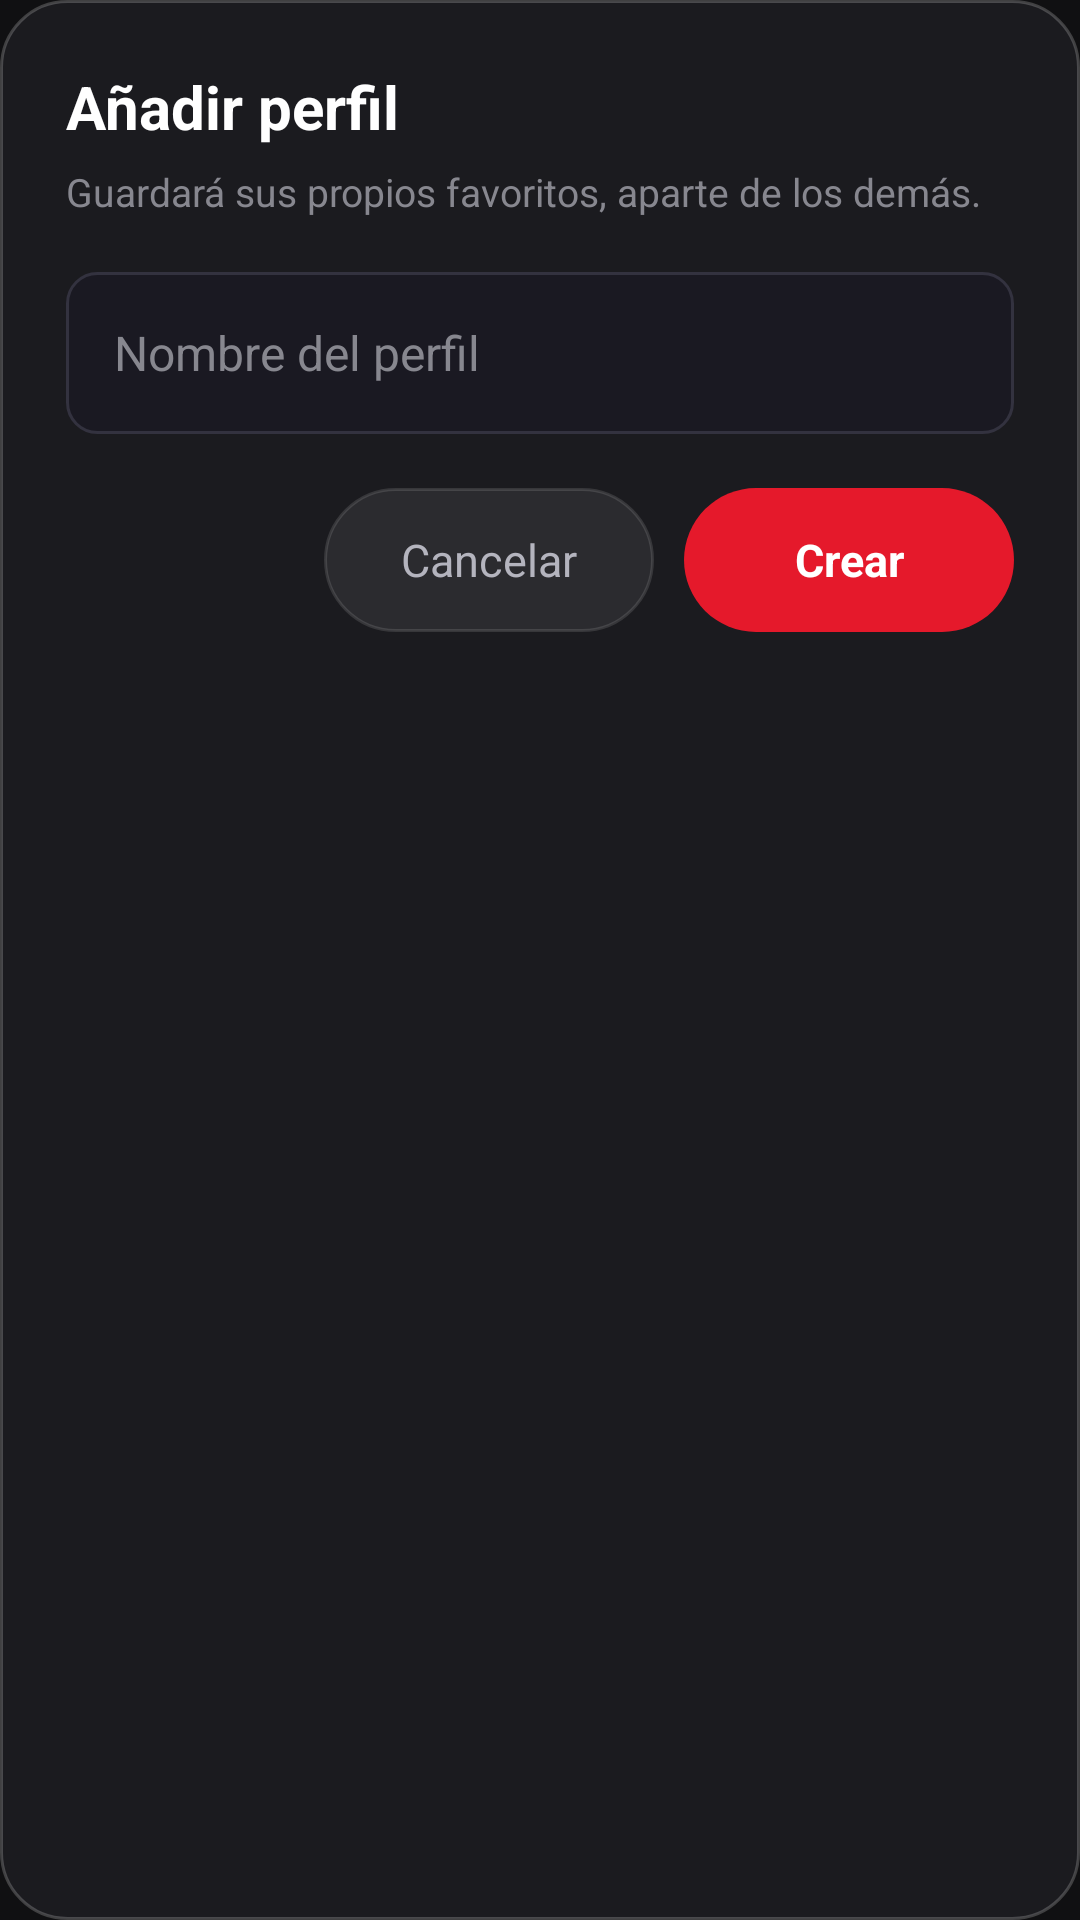

Reconstruct the res/layout file that produces this screen, plus the resources it refers to.
<!-- AndroidManifest.xml: application theme Tema -->
<!-- res/layout/dialogo_perfil.xml -->
<?xml version="1.0" encoding="utf-8"?>
<LinearLayout xmlns:android="http://schemas.android.com/apk/res/android"
    android:layout_width="match_parent"
    android:layout_height="wrap_content"
    android:orientation="vertical"
    android:background="@drawable/cuadro_dialogo"
    android:padding="22dp">

    <TextView
        android:id="@+id/tituloDialogo"
        android:layout_width="match_parent"
        android:layout_height="wrap_content"
        android:text="Añadir perfil"
        android:textColor="@color/texto"
        android:textSize="20sp"
        android:textStyle="bold" />

    <TextView
        android:id="@+id/pieDialogo"
        android:layout_width="match_parent"
        android:layout_height="wrap_content"
        android:text="Guardará sus propios favoritos, aparte de los demás."
        android:textColor="@color/tenue"
        android:textSize="13sp"
        android:lineSpacingExtra="3dp"
        android:layout_marginTop="6dp" />

    <EditText
        android:id="@+id/campoNombre"
        android:layout_width="match_parent"
        android:layout_height="54dp"
        android:hint="Nombre del perfil"
        android:textColorHint="@color/tenue"
        android:textColor="@color/texto"
        android:textSize="16sp"
        android:background="@drawable/campo"
        android:paddingStart="16dp"
        android:paddingEnd="16dp"
        android:inputType="textCapWords"
        android:imeOptions="actionDone"
        android:singleLine="true"
        android:importantForAutofill="no"
        android:layout_marginTop="18dp" />

    <LinearLayout
        android:layout_width="match_parent"
        android:layout_height="wrap_content"
        android:orientation="horizontal"
        android:gravity="end"
        android:layout_marginTop="18dp">

        <Button
            android:id="@+id/botonCancelar"
            android:layout_width="wrap_content"
            android:layout_height="48dp"
            android:minWidth="110dp"
            android:text="Cancelar"
            android:textColor="@color/apagado"
            android:textSize="15sp"
            android:textAllCaps="false"
            android:background="@drawable/pastilla" />

        <Button
            android:id="@+id/botonCrear"
            android:layout_width="wrap_content"
            android:layout_height="48dp"
            android:minWidth="110dp"
            android:layout_marginStart="10dp"
            android:text="Crear"
            android:textColor="@color/texto"
            android:textSize="15sp"
            android:textStyle="bold"
            android:textAllCaps="false"
            android:background="@drawable/boton" />
    </LinearLayout>
</LinearLayout>
<!-- resources referenced by this layout -->
<resources>
  <color name="apagado">#B4B4BE</color>
  <color name="tenue">#87878F</color>
  <color name="texto">#FFFFFF</color>
  <!-- drawable boton (drawable) -->
  <?xml version="1.0" encoding="utf-8"?>
  <selector xmlns:android="http://schemas.android.com/apk/res/android">
      <item android:state_focused="true">
          <shape android:shape="rectangle">
              <solid android:color="@color/marca_viva" />
              <stroke android:width="3dp" android:color="@color/marca_viva" />
              <corners android:radius="999dp" />
          </shape>
      </item>
      <item>
          <shape android:shape="rectangle">
              <solid android:color="@color/marca" />
              <corners android:radius="999dp" />
          </shape>
      </item>
  </selector>
  <!-- drawable campo (drawable) -->
  <?xml version="1.0" encoding="utf-8"?>
  <selector xmlns:android="http://schemas.android.com/apk/res/android">
      <item android:state_focused="true">
          <shape android:shape="rectangle">
              <solid android:color="#1f1e29" />
              <stroke android:width="2dp" android:color="#e5192b" />
              <corners android:radius="10dp" />
          </shape>
      </item>
      <item>
          <shape android:shape="rectangle">
              <solid android:color="#1a1922" />
              <stroke android:width="1dp" android:color="#33323f" />
              <corners android:radius="10dp" />
          </shape>
      </item>
  </selector>
  <!-- drawable cuadro_dialogo (drawable) -->
  <?xml version="1.0" encoding="utf-8"?>
  <shape xmlns:android="http://schemas.android.com/apk/res/android" android:shape="rectangle">
      <solid android:color="@color/superficie" />
      <stroke android:width="1dp" android:color="@color/filo_fuerte" />
      <corners android:radius="22dp" />
  </shape>
  <!-- drawable pastilla (drawable) -->
  <?xml version="1.0" encoding="utf-8"?>
  <selector xmlns:android="http://schemas.android.com/apk/res/android">
      <item android:state_focused="true">
          <shape android:shape="rectangle">
              <solid android:color="@color/marca_tinte_fuerte" />
              <stroke android:width="3dp" android:color="@color/marca_viva" />
              <corners android:radius="999dp" />
          </shape>
      </item>
      <item>
          <shape android:shape="rectangle">
              <solid android:color="@color/tranquilo" />
              <stroke android:width="1dp" android:color="@color/filo" />
              <corners android:radius="999dp" />
          </shape>
      </item>
  </selector>
  <style name="Tema" parent="@android:style/Theme.Black.NoTitleBar">
          <item name="android:windowBackground">@color/fondo</item>
          <item name="android:statusBarColor">@color/fondo</item>
          <item name="android:navigationBarColor">@color/fondo</item>
      </style>
  <color name="marca_viva">#FF3B4D</color>
  <color name="marca">#E5192B</color>
  <color name="superficie">#1B1B1F</color>
  <color name="filo_fuerte">#33FFFFFF</color>
  <color name="marca_tinte_fuerte">#2BE5192B</color>
  <color name="tranquilo">#12FFFFFF</color>
  <color name="filo">#1FFFFFFF</color>
  <color name="fondo">#101012</color>
</resources>
